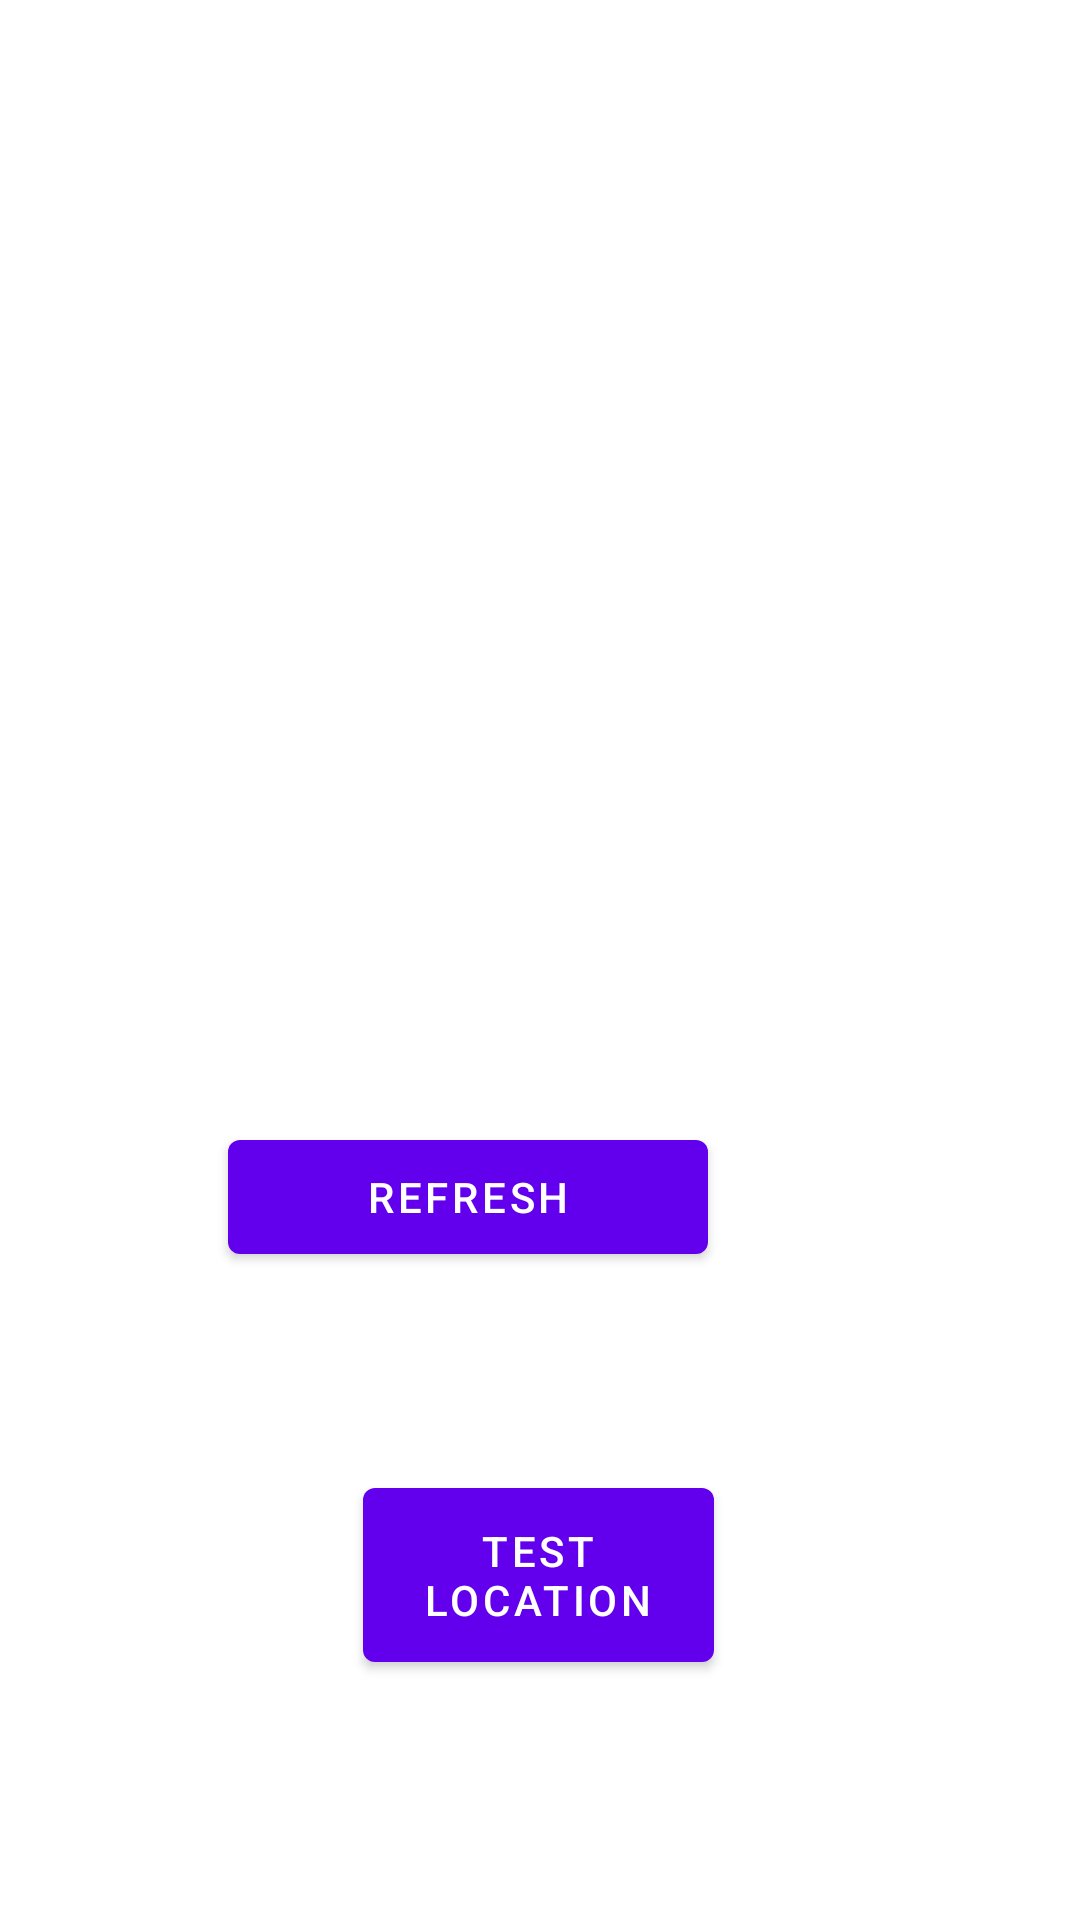

Here is an Android app screen rendered from its layout file. Give the layout XML and the strings, colors and styles it references.
<!-- AndroidManifest.xml: application theme Theme.Environment_UNAM_MX -->
<!-- res/layout/select_device_layout.xml -->
<?xml version="1.0" encoding="utf-8"?>
<androidx.constraintlayout.widget.ConstraintLayout xmlns:android="http://schemas.android.com/apk/res/android"
    xmlns:app="http://schemas.android.com/apk/res-auto"
    xmlns:tools="http://schemas.android.com/tools"
    android:layout_width="match_parent"
    android:layout_height="match_parent"
    tools:context=".SelectDeviceActivity">










    <Button
        android:id="@+id/select_device_refresh"
        android:layout_width="160dp"
        android:layout_height="50dp"
        android:layout_marginEnd="124dp"
        android:layout_marginBottom="216dp"
        android:text="@string/refresh"
        app:layout_constraintBottom_toBottomOf="parent"
        app:layout_constraintEnd_toEndOf="parent"
        app:layout_constraintLeft_toLeftOf="parent"
        app:layout_constraintRight_toRightOf="parent" />

    <ListView
        android:id="@+id/aux_list"
        android:layout_width="399dp"
        android:layout_height="381dp"
        app:layout_constraintBottom_toTopOf="@+id/select_device_refresh"
        app:layout_constraintEnd_toEndOf="parent"
        app:layout_constraintStart_toStartOf="parent"
        app:layout_constraintTop_toTopOf="parent"
        app:layout_constraintVertical_bias="0.0" />

    <Button
        android:id="@+id/btntestloc"
        android:layout_width="117dp"
        android:layout_height="70dp"
        android:layout_marginBottom="80dp"
        android:text="@string/TestLoc"
        app:layout_constraintBottom_toBottomOf="parent"
        app:layout_constraintEnd_toEndOf="parent"
        app:layout_constraintHorizontal_bias="0.498"
        app:layout_constraintStart_toStartOf="parent" />

</androidx.constraintlayout.widget.ConstraintLayout>
<!-- resources referenced by this layout -->
<resources>
  <string name="TestLoc">Test Location</string>
  <string name="refresh">Refresh</string>
  <style name="Theme.Environment_UNAM_MX" parent="Theme.MaterialComponents.DayNight.DarkActionBar">
          
          <item name="colorPrimary">@color/purple_500</item>
          <item name="colorPrimaryVariant">@color/purple_700</item>
          <item name="colorOnPrimary">@color/white</item>
          
          <item name="colorSecondary">@color/teal_200</item>
          <item name="colorSecondaryVariant">@color/teal_700</item>
          <item name="colorOnSecondary">@color/black</item>
          
          <item name="android:statusBarColor" tools:targetApi="l">?attr/colorPrimaryVariant</item>
          
      </style>
  <color name="purple_500">#FF6200EE</color>
  <color name="purple_700">#FF3700B3</color>
  <color name="white">#FFFFFFFF</color>
  <color name="teal_200">#FF03DAC5</color>
  <color name="teal_700">#FF018786</color>
  <color name="black">#FF000000</color>
</resources>
